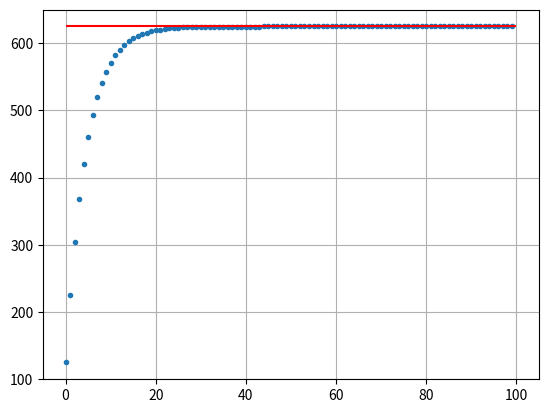

Python code for this plot:
import matplotlib.pyplot as plt


def deltaY(k, y, w):
    return (k * y) + w

factor = -0.2
change = 125
inBody = 0

x_list = []
y_list = []

for i in range(100):
    inBody += deltaY(factor, inBody, change)
    x_list.append(i)
    y_list.append(inBody)
    
plt.plot(x_list, y_list, ".")
plt.hlines(inBody, 0, 100, "r")
plt.grid()
plt.show()